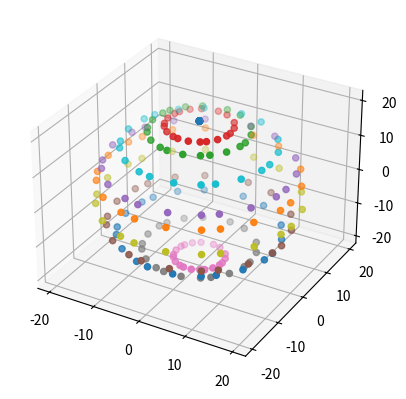

This figure's Python source: (Note: this script raises an exception after producing the figure.)
from math import sin,cos,log,ceil
from typing import List

from matplotlib import pyplot as plt
from mpl_toolkits.mplot3d import Axes3D
class WrapList:

    def __init__(self,iterator):
        self.iterator = iterator
        self.perm = tuple(iterator)
        self.length = len(iterator)

    def __len__(self):
        return len(self.iterator)
    def __iter__(self):
        return next(self)

    def __next__(self):
        for item in self.iterator:
            yield item

    def __getitem__(self,index):
        try:
            return self.iterator[index]
        except IndexError:
            if index >= self.length:
                return self.perm[0]
            else:
                return self.perm[-1]

    def __setitem__(self, index, value):
        self.iterator[index] = value

from typing import List
from random import randint,randrange,choice
from statistics import mean
from collections import defaultdict
class LocationNode:
    reverse_directions = {'N':'S','S':'N','E':'W','W':'E'}

    def __init__(self,cordinates : List[int],radius : int,max_height : int = None):

        self.weights = (0.5,0.3,0.2)
        self.max_height = max_height

        self.polar,self.radial = cordinates
        self.radius = abs(radius*sin(self.polar))

        self.xcord,self.ycord,self.zcord = self.radius*cos(self.radial),self.radius*sin(self.radial),radius*cos(self.polar)
        self.adj_coords = {}
        self.height = None

    def setup_nodes(self,adjacent_pieces : List):
        nodes = [node for node in adjacent_pieces if node is not None]
        maxrad = nodes[-1].radial
        for index,node in enumerate(nodes):
            if node.polar == self.polar:
                if node.radial == maxrad:
                    self.adj_coords['W'] = node
                else:
                    self.adj_coords['E'] = node
            elif node.radial == self.radial:
                if node.polar > self.polar:
                    self.adj_coords['N'] = node
                else:
                    self.adj_coords['S'] = node
            else:
                if node.polar > self.polar:
                    if node.radial > self.radial:
                        if node.radial == maxrad:
                            self.adj_coords['NW'] = node
                        else:
                            self.adj_coords['NE'] = node
                    else:
                        self.adj_coords['NW'] = node
                elif node.polar < self.polar:
                    if node.radial > self.radial:
                        if node.radial == maxrad:
                            self.adj_coords['SW'] = node
                        else:
                            self.adj_coords['SE'] = node
                    else:
                        self.adj_coords['SW'] = node





    def generate_adj_heights(self,custom_weights):
        if custom_weights: self.weights = custom_weights
        has_height = {}
        heightval = []
        no_height = {}

        for rel_pos,node in self.adj_coords.items():
            if node.height:
                has_height[rel_pos] = node
                heightval.append(node.height)
            else:
                no_height[rel_pos] = node

        if has_height:
            wavg,eavg,savg,navg = [],[],[],[]
            directional_averages = [wavg,eavg,savg,navg]
            for rel,node in has_height.items():
                if 'N' in rel:
                    navg.append(node.height)
                if 'S' in rel:
                    savg.append(node.height)
                if 'E' in rel:
                    eavg.append(node.height)
                if 'W' in rel:
                    wavg.append(node.height)
            else:

                directional_averages= {direction:(0 if not avg else mean(avg)) for direction,avg
                                        in zip(['N','S','E','W'],directional_averages)}
                for position,node in no_height.items():

                    # weighted average  = [weight from directional slope if present,
                    #                      weight from local avg, random for variability]

                    weighted_average = [0,0,0]
                    for cardinal_dir in ['N','S','E','W']:
                        if cardinal_dir in position:
                            if weighted_average[0]:
                                # if there is a gradient in one direction this will favor it
                                weighted_average[0] += abs(directional_averages[self.reverse_directions[cardinal_dir]]
                                                                                - directional_averages[cardinal_dir])
                                weighted_average[0] = weighted_average[0]/2
                            else:
                                weighted_average[0] += abs(directional_averages[self.reverse_directions[cardinal_dir]]
                                                                                - directional_averages[cardinal_dir])
                    # factoring in directional slope, matters less when local area is mostly uniform
                    weighted_average[0] = weighted_average[0]*(min(heightval)/max(heightval))
                    # local average,matters less when the local area varies heavily
                    weighted_average[1] = mean(heightval)*(min(heightval)/max(heightval))
                    weighted_average[2] = randint(int(min(heightval)-3),int(max(heightval)+5)) # random factor

                    new_height = sum([value*weight for value,weight in zip(weighted_average,self.weights)])

                    if new_height - int(new_height) < 0.5:
                        node.height = int(new_height)
                    else:
                        node.height = ceil(new_height)
                    if node.height > self.max_height: node.height = self.max_height
        else:
            for node,node in self.adj_coords.items():
                    node.height = randrange(self.height-2,self.max_height)

        return [value for value in self.adj_coords.values()]



class MapContainer:


    def __init__(self,radius,levels,peak_height : int,ismaxheight = True):

        self.peak_height = peak_height
        multipliers = [1,2,4,6,9,10,12,18,20,24,36,72,144,90,120,180][::-1]
        if len(multipliers) < int(ceil(4*log(levels, 2))):
            nodes_per_level = multipliers[-1]
        else:
            nodes_per_level = multipliers[int(ceil(4*log(levels, 2)))]
        nodes_per_level = 18
        polar = [180-90/(levels/2)*x for x in range(levels+1)]
        radial = [x for x in range(0,360,nodes_per_level)]

        self.nodecontainer = [WrapList([None for y in range(len(radial))]) for x in range(len(polar) )]
        if ismaxheight:
            max = peak_height
        else:
            max = None
        for zindex,pol in enumerate(polar):
            for yindex,rad in enumerate(radial):
                self.nodecontainer[zindex][yindex] = LocationNode([pol,rad],radius)
        for zindex, pol in enumerate(polar):
            for yindex, rad in enumerate(radial):
                working_node = self.nodecontainer[zindex][yindex]
                adj_nodes = []
                for zx,zy in [(1,1),(1,0),(0,1),(-1,-1),(-1,0),(0,-1),(1,-1),(-1,1)]:
                    try:
                        if zindex == 0 and zx == -1:
                            continue
                        adj_node = self.nodecontainer[zindex+zx][yindex+zy]
                    except IndexError:
                        print(zx,zy)
                        continue
                    else:
                        adj_nodes.append(adj_node)
                working_node.setup_nodes(adj_nodes)
        print('none')
        t = [nodes for nodes in self.nodecontainer]
        fig = plt.figure()
        ax = fig.add_subplot(111,projection='3d')
        for nodes in t:
            x,y,z = [],[],[]
            for node in nodes:
                print(node.radius,node.xcord)
                x.append(node.xcord);y.append(node.ycord);z.append(node.zcord)
            ax.scatter(xs=x,ys=y,zs=z)
        plt.show()

    def set_initial_nodes(self,peaks):
        self.starting_nodes = []
        for _ in range(peaks):
            node = choice(choice(self.nodecontainer))
            node.height = self.peak_height
            self.starting_nodes.append(node)

    def _generate_heightmap(self,custom_weights):
        unexamined_nodes = [node for nodes in self.nodecontainer for node in nodes if node not in self.starting_nodes]
        open_nodes = self.starting_nodes
        examined_nodes = []
        while open_nodes:
            current_node = open_nodes[0]
            _ = [[open_nodes.append(node),unexamined_nodes.remove(node)]
                 for node in current_node.generate_adj_heights(custom_weights)
                 if node not in examined_nodes and node not in open_nodes]
            examined_nodes.append(open_nodes.pop(0))

    def scatter(self):
        nodes = [node for nodes in self.nodecontainer]
    def __call__(self, peaks : int = 5,custom_weights : List[int] = None):
        self.set_initial_nodes(peaks+1)
        self._generate_heightmap(custom_weights)
    def __str__(self):
        display = "\n".join(["".join([str(pc) for pc in row]) for row in self.nodecontainer])
        return display

if __name__ == '__main__':
    test = MapContainer(radius=20,levels=10,peak_height=5)
    test()
    print(test)


